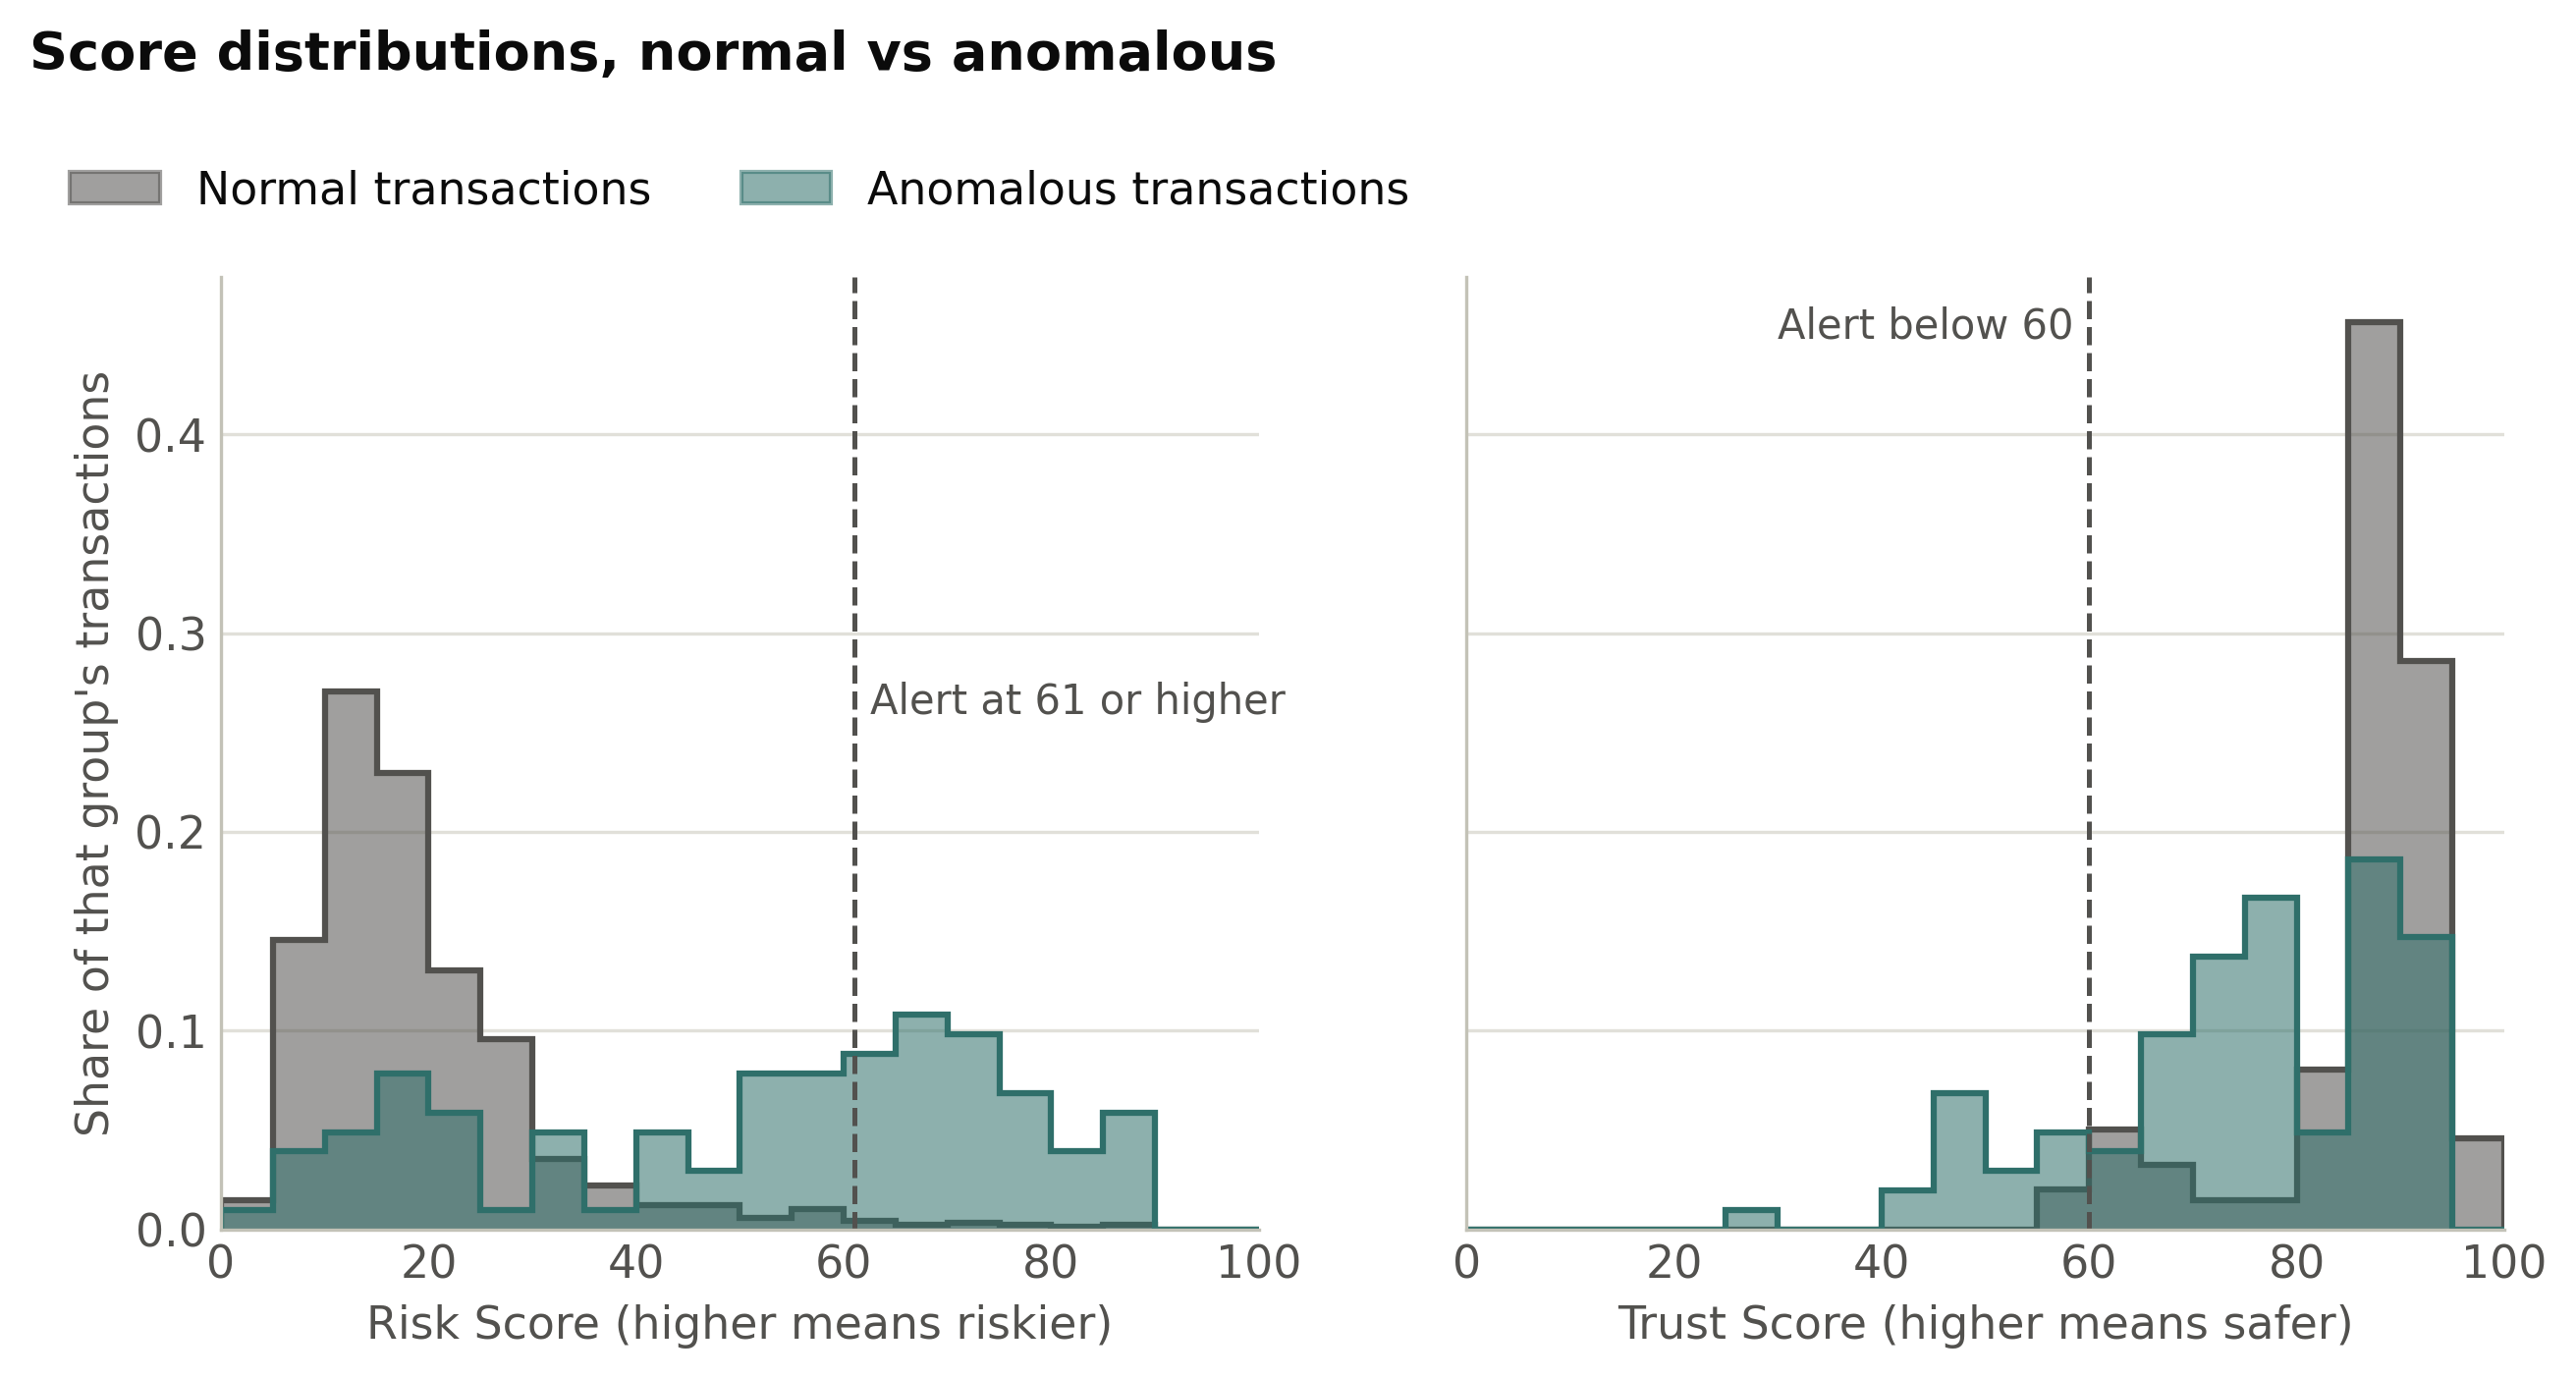

This figure's Python source:
"""
This figure shows the Risk Score and Trust Score for normal and anomalous transactions in the seed 42 dataset.
"""

import matplotlib.pyplot as plt
import numpy as np
import pandas as pd
from matplotlib.patches import Patch
from charts import teal, gray_text, clean, save, setup

setup()

# normal transactions are gray and teal for the anomalies
normal_color = gray_text
anomaly_color = teal

data = pd.read_csv("data/transactions_seed42_scored.csv")
normal = data[data["anomaly"] == 0]
anomalous = data[data["anomaly"] == 1]
bin_edges = np.arange(0, 105, 5)

# column, x label, alert line, line label
panels = [("risk_score", "Risk Score (higher means riskier)", 61, "Alert at 61 or higher", 1), ("trust_score", "Trust Score (higher means safer)", 60, "Alert below 60", -1)]

figure, axes = plt.subplots(1, 2, figsize=(10, 4.2), sharey=True)
for axe, (column, x_label, alert_line, line_label, side) in zip(axes, panels):
    for group, color in [(normal, normal_color), (anomalous, anomaly_color)]:
        counts = np.histogram(group[column], bins=bin_edges)[0]
        shares = counts / len(group)
        axe.stairs(shares, bin_edges, fill=True, color=color, alpha=0.55, linewidth=0)
        axe.stairs(shares, bin_edges, color=color, linewidth=1.5)

    axe.axvline(alert_line, color=gray_text, linestyle="--", linewidth=1.2)
    if side > 0:
        label_side = "left"
    else:
        label_side = "right"
    axe.text(alert_line + side * 1.5, axe.get_ylim()[1] * 0.97, line_label, fontsize=10, color=gray_text, va="top", ha=label_side)
    axe.set_xlabel(x_label)
    axe.set_xlim(0, 100)
    clean(axe, "y")

axes[0].set_ylabel("Share of that group's transactions")
figure.legend(
    handles=[Patch(facecolor=normal_color, alpha=0.55, edgecolor=normal_color, label="Normal transactions"), Patch(facecolor=anomaly_color, alpha=0.55, edgecolor=anomaly_color, label="Anomalous transactions")], frameon=False, ncol=2, loc="upper left", bbox_to_anchor=(0.06, 1.0))
figure.suptitle("Score distributions, normal vs anomalous", x=0.06, ha="left", y=1.08, fontsize=13, fontweight="bold")
save(figure, "score_distribution")
